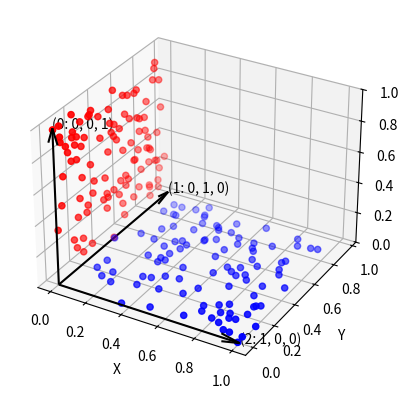

Recreate this plot in Python.
# make 2d plane in 3d space and plot it

import time
import numpy as np

import matplotlib.pyplot as plt

from mpl_toolkits.mplot3d import Axes3D

fig = plt.figure()

ax = fig.add_subplot(111, projection="3d")

ax.set_zlim3d(0, 1)

# add point cloud

x = np.random.rand(100)

y = np.random.rand(100)

z = np.zeros(100)

# plot the point cloud

ax.scatter(x, y, z, c="b", marker="o")


def transform(matrix, vector):
    return np.dot(matrix, vector)


# transform the point cloud

matrix = np.array(
    [
        [1, 0, 0],
        [0, 1, 0],
        [0, 0, 1],
    ]
)

matrix = matrix[::-1]

x1, y1, z1 = transform(matrix, np.array([x, y, z]))

# label axes

ax.set_xlabel("X")

ax.set_ylabel("Y")

ax.set_zlabel("Z")

ax.scatter(x1, y1, z1, c="r", marker="o")


# plot arrow that goes from origin to point
def plot_arrow(ax, x, y, z, origin, label):
    ax.quiver(
        origin[0],
        origin[1],
        origin[2],
        x,
        y,
        z,
        length=1,
        arrow_length_ratio=0.1,
        pivot="tail",
        color="k",
    )

    # draw label for arrow
    ax.text(x, y, z, f"({label}: {x}, {y}, {z})")


# get columns in matrix
for i, row in enumerate(matrix.T[:]):
    plot_arrow(ax, row[0], row[1], row[2], [0, 0, 0], i)
    print(f"X: {row[0]} Y: {row[1]} Z: {row[2]}")

plt.show()

time.sleep(10)
